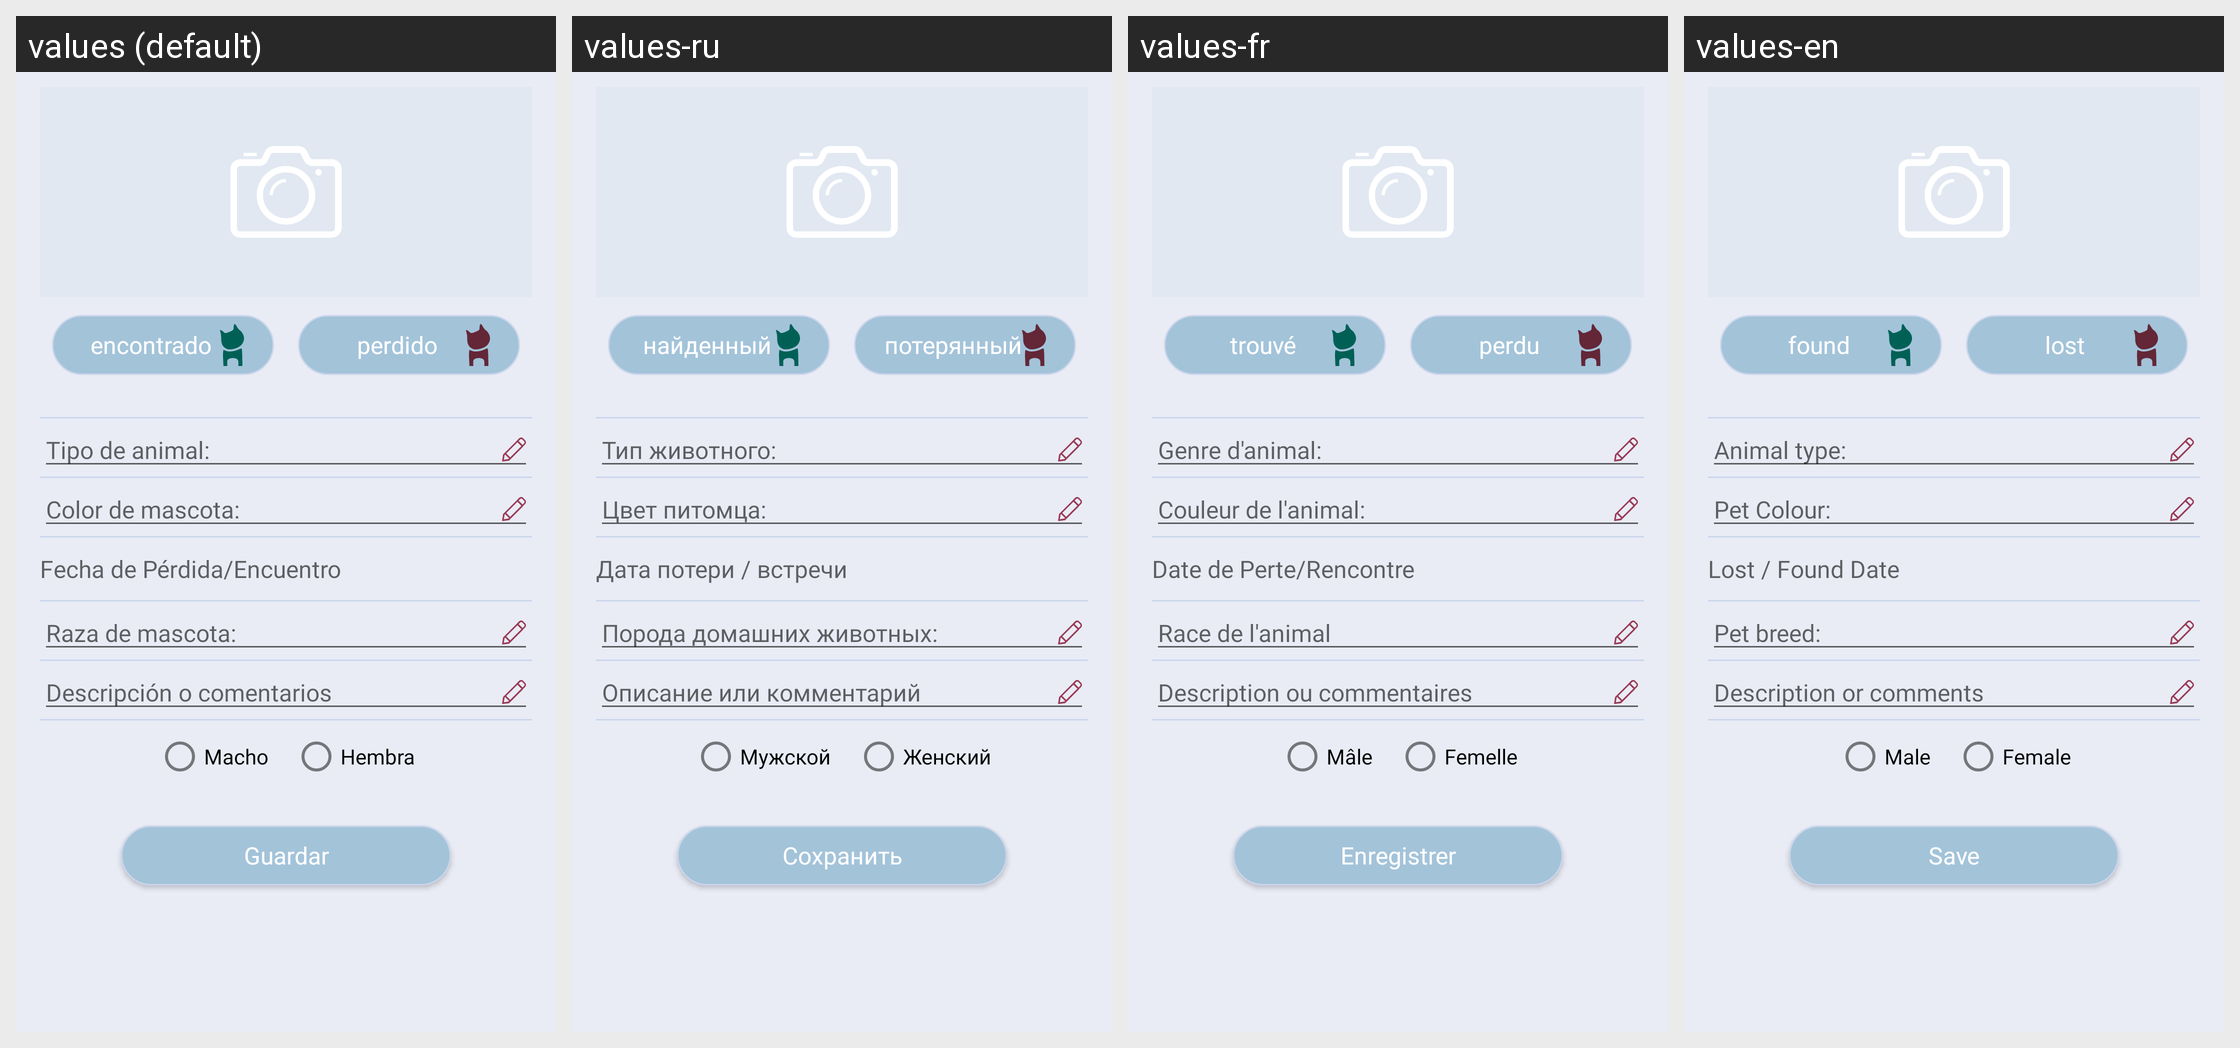

Locale-by-locale string values for the Android screen shown in this grid:
Android screen res/layout/activity_formulario.xml rendered under 4 locales, left to right: values (default), values-ru, values-fr, values-en. Device: Nexus 5 (rendered at 1080×1920; each locale shown at half size, 540×960, under a caption strip naming it); theme AppTheme.
Strings drawn on this screen, with the default value and each locale's value (text and hints the layout hard-codes, and strings that could not be matched under every locale, appear in the picture but are not listed):

tv_tipo_alerta_enc
  values: encontrado
  values-ru: найденный
  values-fr: trouvé
  values-en: found

tv_tipo_alerta
  values: perdido
  values-ru: потерянный
  values-fr: perdu
  values-en: lost

h_tipo_animal
  values: Tipo de animal:
  values-ru: Тип животного:
  values-fr: Genre d'animal:
  values-en: Animal type:

h_color
  values: Color de mascota:
  values-ru: Цвет питомца:
  values-fr: Couleur de l'animal:
  values-en: Pet Colour:

h_fecha_p_e
  values: Fecha de Pérdida/Encuentro
  values-ru: Дата потери / встречи
  values-fr: Date de Perte/Rencontre
  values-en: Lost / Found Date

h_raza
  values: Raza de mascota:
  values-ru: Порода домашних животных:
  values-fr: Race de l'animal
  values-en: Pet breed:

hint_descripcion_mascota
  values: Descripción o comentarios
  values-ru: Описание или комментарий
  values-fr: Description ou commentaires
  values-en: Description or comments

rdbtn_macho
  values: Macho
  values-ru: Мужской
  values-fr: Mâle
  values-en: Male

rdbtn_hembra
  values: Hembra
  values-ru: Женский
  values-fr: Femelle
  values-en: Female

bt_guardar
  values: Guardar
  values-ru: Сохранить
  values-fr: Enregistrer
  values-en: Save
